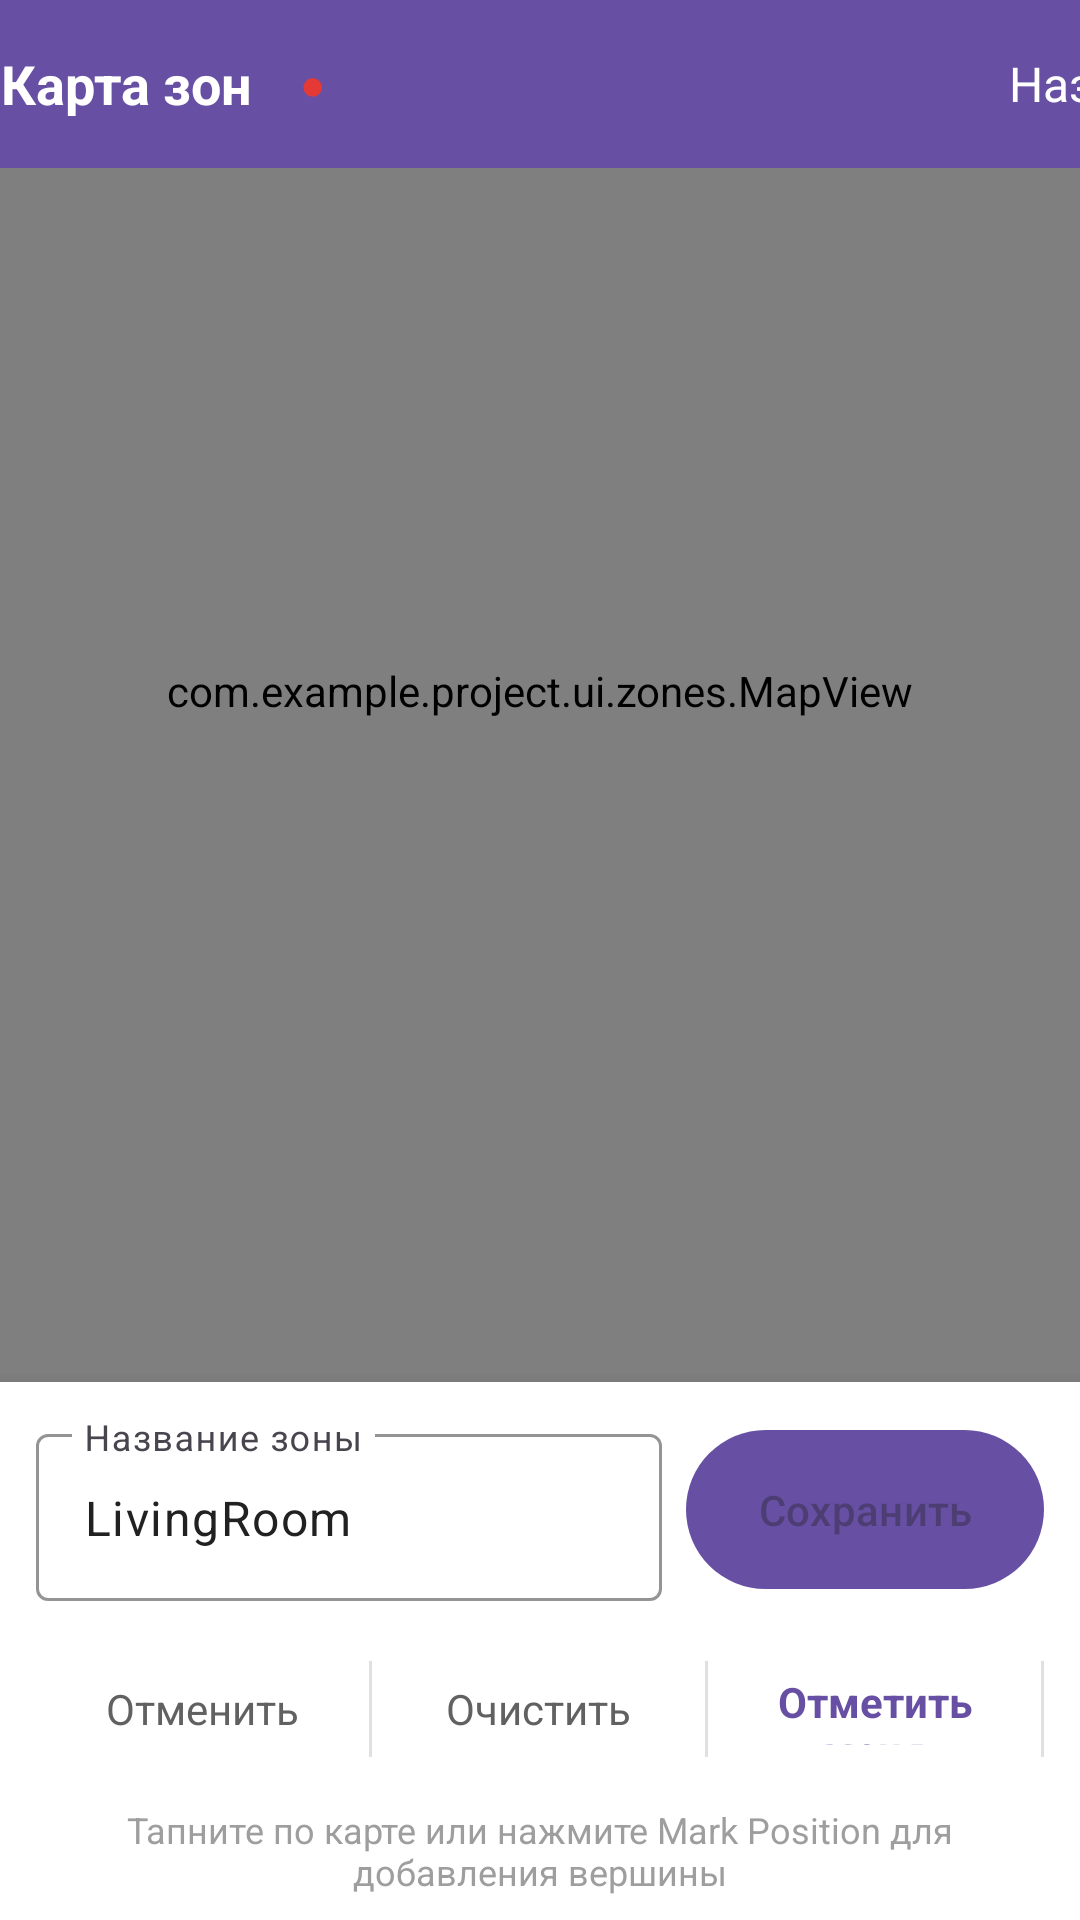

The Android layout XML behind this screen, and the referenced resources:
<!-- AndroidManifest.xml: application theme Theme.ContextHub -->
<!-- res/layout/fragment_map_zone_editor.xml -->
<?xml version="1.0" encoding="utf-8"?>
<androidx.constraintlayout.widget.ConstraintLayout xmlns:android="http://schemas.android.com/apk/res/android"
    xmlns:app="http://schemas.android.com/apk/res-auto"
    xmlns:tools="http://schemas.android.com/tools"
    android:layout_width="match_parent"
    android:layout_height="match_parent"
    android:background="@color/white"
    tools:context=".ui.zones.MapZoneEditorFragment">

    <com.example.project.ui.zones.MapView
        android:id="@+id/mapView"
        android:layout_width="0dp"
        android:layout_height="0dp"
        app:layout_constraintBottom_toTopOf="@id/bottomPanel"
        app:layout_constraintEnd_toEndOf="parent"
        app:layout_constraintStart_toStartOf="parent"
        app:layout_constraintTop_toTopOf="parent" />

    
    <androidx.constraintlayout.widget.ConstraintLayout
        android:id="@+id/topBar"
        android:layout_width="0dp"
        android:layout_height="56dp"
        android:background="@color/purple_primary"
        app:layout_constraintEnd_toEndOf="parent"
        app:layout_constraintStart_toStartOf="parent"
        app:layout_constraintTop_toTopOf="parent">

        <TextView
            android:id="@+id/backButton"
            android:layout_width="wrap_content"
            android:layout_height="match_parent"
            android:layout_marginStart="196dp"
            android:gravity="center"
            android:paddingHorizontal="16dp"
            android:text="@string/cancel"
            android:textColor="@color/white"
            android:textSize="16sp"
            app:layout_constraintStart_toEndOf="@+id/connectionStatus"
            tools:layout_editor_absoluteY="-16dp" />

        <TextView
            android:id="@+id/textView"
            android:layout_width="0dp"
            android:layout_height="match_parent"
            android:gravity="center"
            android:text="Карта зон"
            android:textColor="@color/white"
            android:textSize="18sp"
            android:textStyle="bold"
            app:layout_constraintStart_toStartOf="parent"
            tools:layout_editor_absoluteY="0dp" />

        <TextView
            android:id="@+id/connectionStatus"
            android:layout_width="wrap_content"
            android:layout_height="match_parent"
            android:gravity="center"
            android:paddingHorizontal="16dp"
            android:text="●"
            android:textColor="@color/red_accent"
            android:textSize="14sp"
            app:layout_constraintStart_toEndOf="@+id/textView"
            tools:layout_editor_absoluteY="0dp" />
    </androidx.constraintlayout.widget.ConstraintLayout>

    
    <LinearLayout
        android:id="@+id/bottomPanel"
        android:layout_width="0dp"
        android:layout_height="wrap_content"
        android:background="@color/white"
        android:orientation="vertical"
        android:elevation="8dp"
        app:layout_constraintBottom_toBottomOf="parent"
        app:layout_constraintEnd_toEndOf="parent"
        app:layout_constraintStart_toStartOf="parent">

        
        <LinearLayout
            android:layout_width="match_parent"
            android:layout_height="wrap_content"
            android:orientation="horizontal"
            android:padding="12dp">

            <com.google.android.material.textfield.TextInputLayout
                android:id="@+id/zoneNameLayout"
                style="@style/Widget.Material3.TextInputLayout.OutlinedBox"
                android:layout_width="0dp"
                android:layout_height="wrap_content"
                android:layout_weight="1"
                android:hint="Название зоны"
                app:boxStrokeColor="@color/purple_primary">

                <com.google.android.material.textfield.TextInputEditText
                    android:id="@+id/zoneNameInput"
                    android:layout_width="match_parent"
                    android:layout_height="wrap_content"
                    android:inputType="text"
                    android:maxLines="1"
                    android:text="LivingRoom" />
            </com.google.android.material.textfield.TextInputLayout>

            <com.google.android.material.button.MaterialButton
                android:id="@+id/saveZoneButton"
                android:layout_width="wrap_content"
                android:layout_height="match_parent"
                android:layout_marginStart="8dp"
                android:enabled="false"
                android:text="@string/save"
                app:backgroundTint="@color/purple_primary" />
        </LinearLayout>

        
        <LinearLayout
            android:layout_width="match_parent"
            android:layout_height="48dp"
            android:gravity="center"
            android:orientation="horizontal"
            android:paddingHorizontal="12dp">

            <TextView
                android:id="@+id/undoButton"
                android:layout_width="0dp"
                android:layout_height="match_parent"
                android:layout_weight="1"
                android:gravity="center"
                android:padding="12dp"
                android:text="@string/zones_undo"
                android:textColor="@color/gray_700"
                android:textSize="14sp" />

            <View
                android:layout_width="1dp"
                android:layout_height="32dp"
                android:background="@color/gray_300" />

            <TextView
                android:id="@+id/clearButton"
                android:layout_width="0dp"
                android:layout_height="match_parent"
                android:layout_weight="1"
                android:gravity="center"
                android:padding="12dp"
                android:text="@string/zones_clear"
                android:textColor="@color/gray_700"
                android:textSize="14sp" />

            <View
                android:layout_width="1dp"
                android:layout_height="32dp"
                android:background="@color/gray_300" />

            <TextView
                android:id="@+id/markPositionButton"
                android:layout_width="0dp"
                android:layout_height="match_parent"
                android:layout_weight="1"
                android:gravity="center"
                android:padding="12dp"
                android:text="Отметить меня"
                android:textColor="@color/purple_primary"
                android:textSize="14sp"
                android:textStyle="bold" />

            <View
                android:layout_width="1dp"
                android:layout_height="32dp"
                android:background="@color/gray_300" />

        </LinearLayout>

        
        <TextView
            android:id="@+id/infoText"
            android:layout_width="match_parent"
            android:layout_height="wrap_content"
            android:gravity="center"
            android:padding="8dp"
            android:text="Тапните по карте или нажмите Mark Position для добавления вершины"
            android:textColor="@color/gray_500"
            android:textSize="12sp" />

        
        <TextView
            android:id="@+id/errorText"
            android:layout_width="match_parent"
            android:layout_height="wrap_content"
            android:gravity="center"
            android:padding="8dp"
            android:textColor="@color/red_accent"
            android:textSize="14sp"
            android:visibility="gone" />

        
        <ProgressBar
            android:id="@+id/progressBar"
            android:layout_width="32dp"
            android:layout_height="32dp"
            android:gravity="center"
            android:visibility="gone" />
    </LinearLayout>

</androidx.constraintlayout.widget.ConstraintLayout>
<!-- resources referenced by this layout -->
<resources>
  <color name="gray_300">#E0E0E0</color>
  <color name="gray_500">#9E9E9E</color>
  <color name="gray_700">#616161</color>
  <color name="purple_primary">#6750A4</color>
  <color name="red_accent">#E53935</color>
  <color name="white">#FFFFFFFF</color>
  <string name="cancel">Назад</string>
  <string name="save">Сохранить</string>
  <string name="zones_clear">Очистить</string>
  <string name="zones_undo">Отменить</string>
  <style name="Theme.ContextHub" parent="Theme.Material3.Light.NoActionBar">
          <item name="colorPrimary">@color/purple_primary</item>
          <item name="colorOnPrimary">@color/on_purple_primary</item>
          <item name="colorPrimaryContainer">@color/purple_container</item>
          <item name="colorOnPrimaryContainer">@color/purple_dark</item>
          <item name="colorSecondary">@color/purple_dark</item>
          <item name="colorOnSecondary">@color/white</item>
          <item name="colorSurface">@color/white</item>
          <item name="colorOnSurface">@color/gray_900</item>
          <item name="colorError">@color/red_accent</item>
          <item name="android:statusBarColor">@color/purple_primary</item>
          <item name="android:navigationBarColor">@color/white</item>
      </style>
  <color name="on_purple_primary">#FFFFFF</color>
  <color name="purple_container">#F3EDFF</color>
  <color name="purple_dark">#4F378B</color>
  <color name="gray_900">#212121</color>
</resources>
